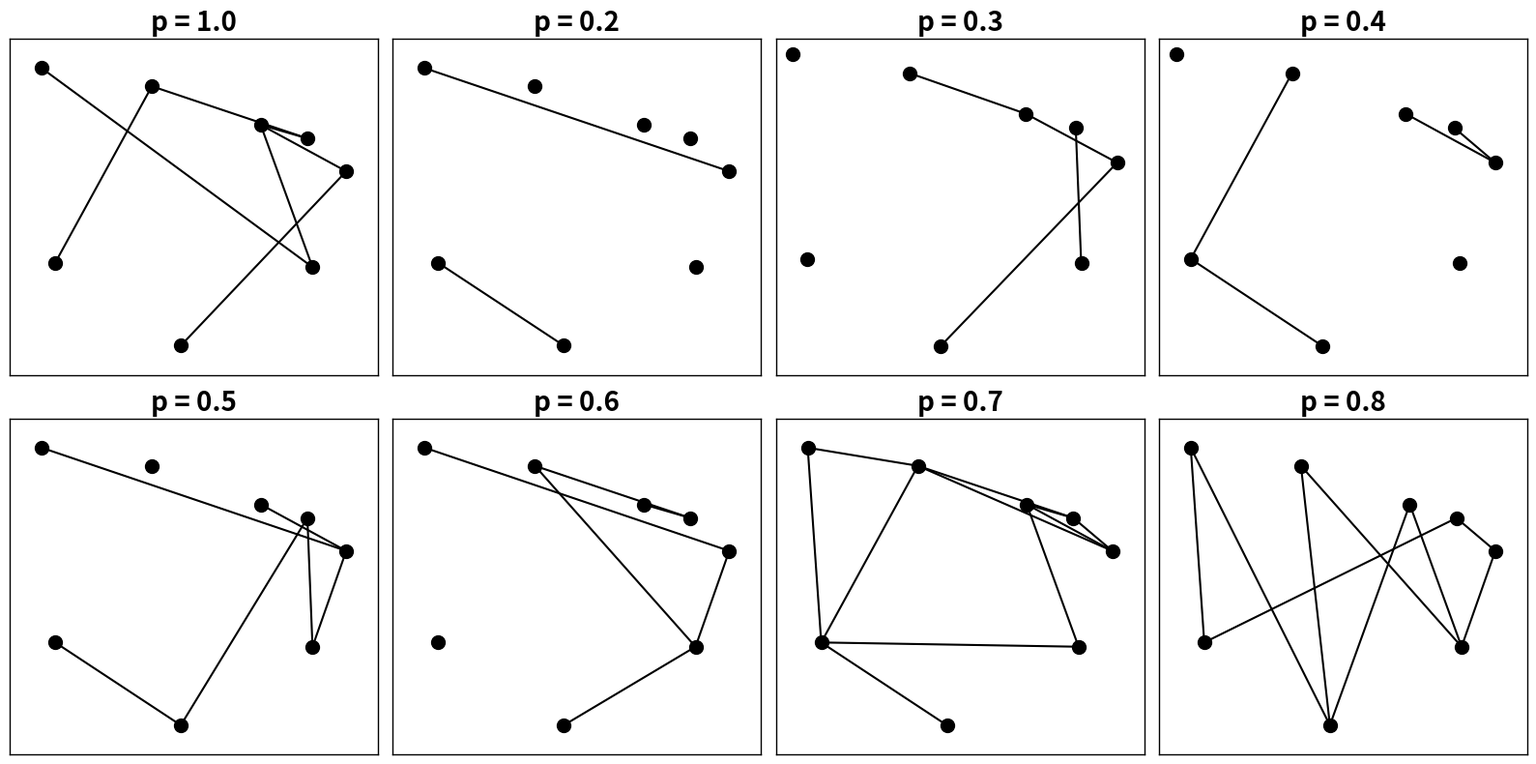

Reproduce this figure in Python.
import networkx as nx
import matplotlib.pyplot as plt
import numpy as np
from io import BytesIO
import base64


def waxman_graph(n, p, alpha=0.5, pos=None, rng=None):
    """
    Create a Waxman graph with n nodes. The edge probability between nodes i and j is:
        P(e_{ij}) = p * exp(-d(i,j) / (alpha * L))
    where L is the maximum distance between any two nodes.
    """
    G = nx.empty_graph(n)
    if rng is None:
        rng = np.random.default_rng(42)
    if pos is None:
        pos = {i: rng.random(2) for i in range(n)}

    # Compute maximum distance L among nodes
    distances = []
    for i in range(n):
        for j in range(i + 1, n):
            d = np.linalg.norm(np.array(pos[i]) - np.array(pos[j]))
            distances.append(d)
    L = max(distances)

    # For each pair, add an edge with probability = p * exp(-d/(alpha*L))
    for i in range(n):
        for j in range(i + 1, n):
            d = np.linalg.norm(np.array(pos[i]) - np.array(pos[j]))
            edge_prob = p * np.exp(-d / (alpha * L))
            if rng.random() < edge_prob:
                G.add_edge(i, j)
    return G


def waxman_sequence_figure(n=8, p_values=None, node_size=100, alpha=0.5, seed=42):
    """
    Create a 2x4 grid of Waxman model graphs with fixed node positions.
    Each subplot has n nodes (here 8), all black, and the edge probability
    decreases with increasing inter-node distance.
    p_values: List of p parameters (scaling factors) for the Waxman model.
    """
    if p_values is None:
        p_values = [0.1, 0.2, 0.3, 0.4, 0.5, 0.6, 0.7, 0.8]

    fig, axes = plt.subplots(2, 4, figsize=(16, 8))
    axes = axes.flatten()

    # Generate fixed node positions (same for every subplot)
    rng = np.random.default_rng(seed)
    pos = {i: rng.random(2) for i in range(n)}

    for ax, p in zip(axes, p_values):
        # Generate the Waxman graph for this p value.
        G = waxman_graph(n, p, alpha=alpha, pos=pos, rng=rng)

        # Draw edges and nodes (all nodes in black)
        nx.draw_networkx_edges(G, pos, ax=ax, edge_color="black", width=1.5)
        nx.draw_networkx_nodes(
            G, pos, ax=ax, node_color="black", node_size=node_size, edgecolors="black"
        )

        # Title with larger font size
        ax.set_title(f"p = {p}", fontsize=20, fontweight="bold")

        # Remove ticks and add a bounding box by showing spines
        ax.set_xticks([])
        ax.set_yticks([])
        for spine in ax.spines.values():
            spine.set_visible(True)
            spine.set_edgecolor("black")
            spine.set_linewidth(1)

    plt.tight_layout()

    # Save figure to an in-memory buffer and encode as Base64.
    buf = BytesIO()
    plt.savefig(buf, format="png", bbox_inches="tight")
    buf.seek(0)
    return base64.b64encode(buf.read()).decode("utf-8")


if __name__ == "__main__":
    img_data = waxman_sequence_figure(
        n=8,
        p_values=[1.0, 0.2, 0.3, 0.4, 0.5, 0.6, 0.7, 0.8],
        node_size=100,
        alpha=0.5,
        seed=42,
    )

    # Option 1: Save the generated image to a file
    with open("waxman_graphs.png", "wb") as f:
        f.write(base64.b64decode(img_data))

    # Option 2: Print the Base64 string (for embedding in HTML, etc.)
    print(img_data)
